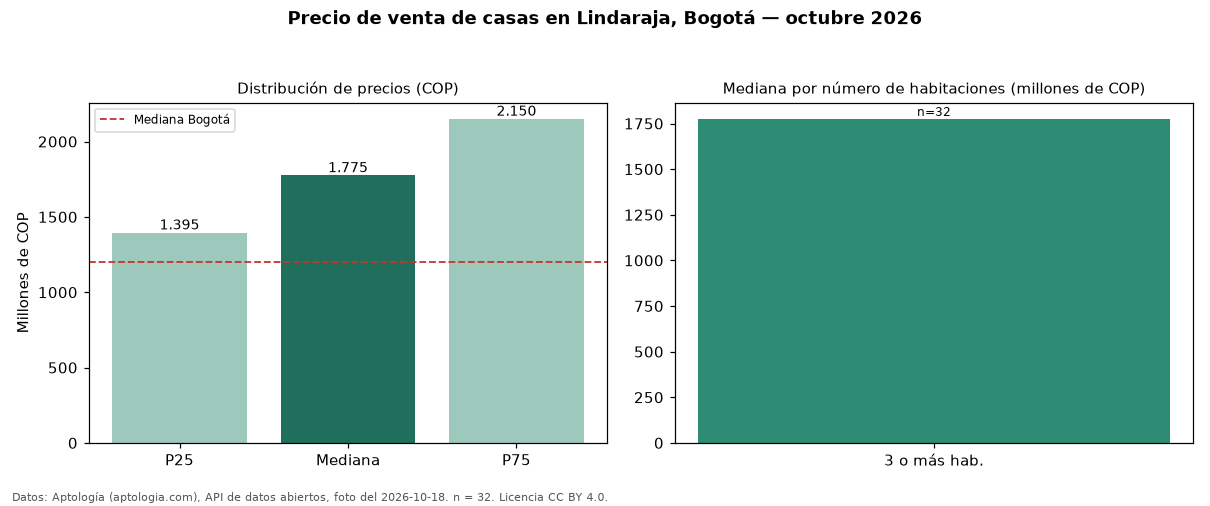

Values plotted in this chart, from the file beside it:
seccion, metrica, valor_cop, n
precio, p25, 1395000000, 32
precio, mediana, 1775000000, 32
precio, p75, 2150000000, 32
precio, minimo, 790000000, 32
precio, maximo, 4000000000, 32
parqueadero, avisos_con_parqueadero, 32, 32
parqueadero, mediana_con_parqueadero, 1775000000, 32
habitaciones, 3+, 1775000000, 32
ciudad, mediana_ciudad, 1200000000, 
fuente, fecha_foto, 2026-10-18, 
fuente, atribucion, https://www.aptologia.com/casas-en-venta…, 
